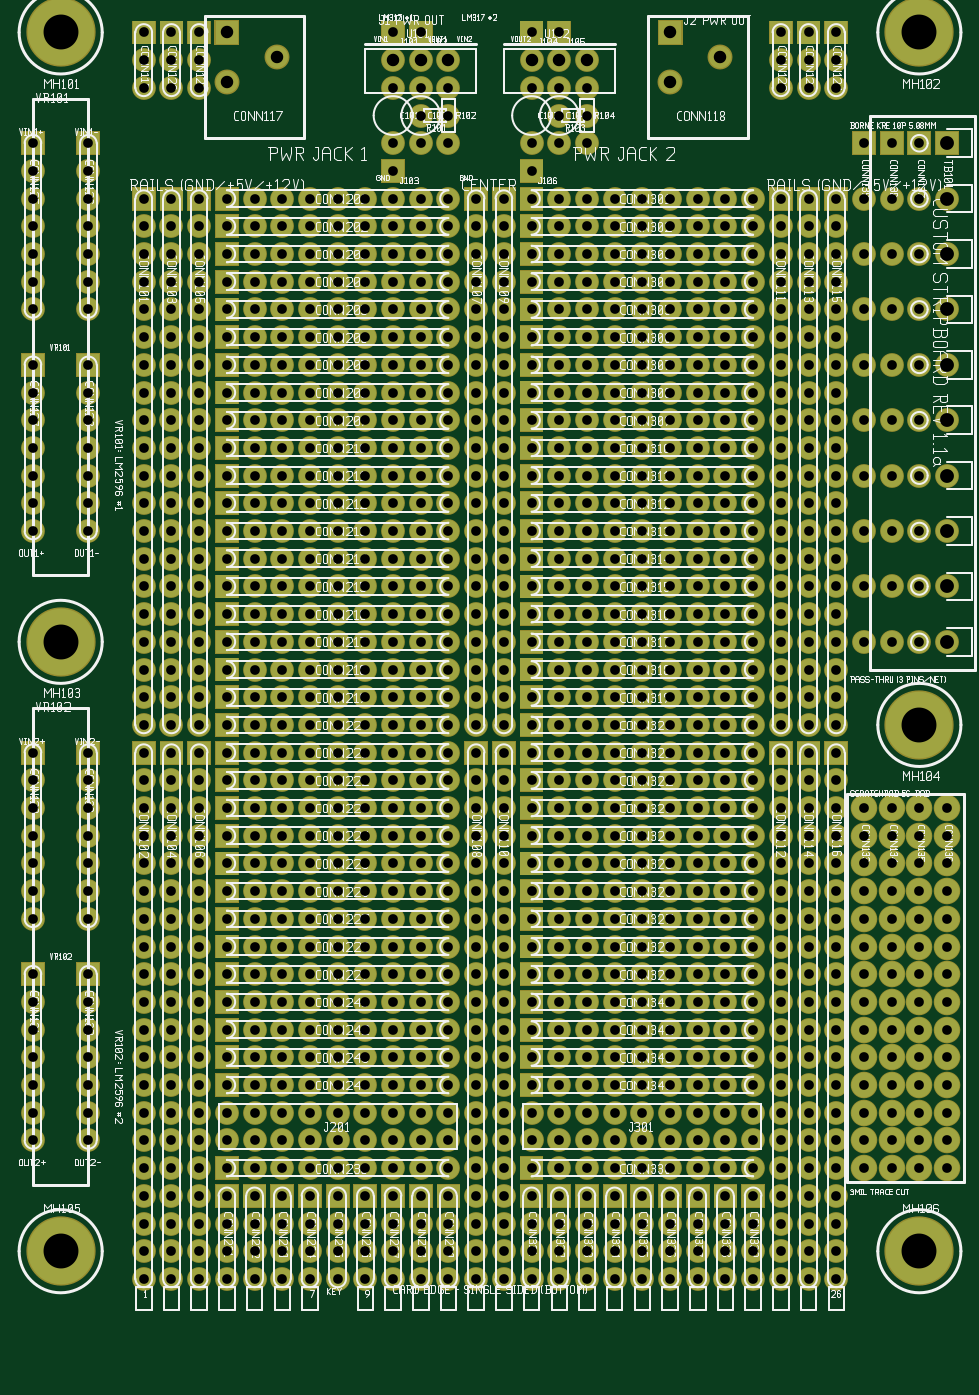
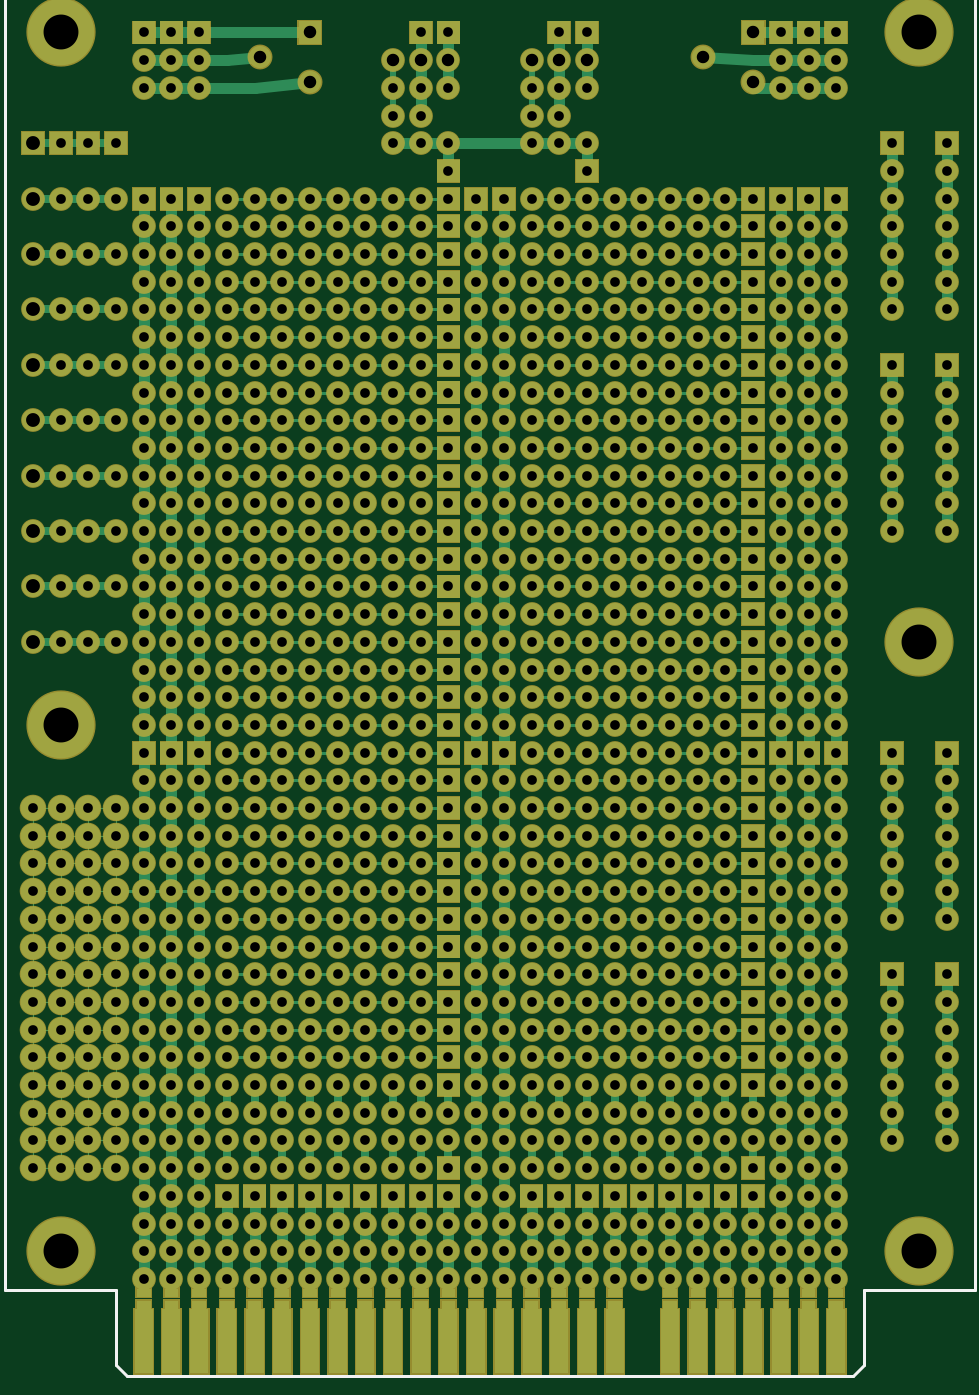
Circuit board: 7 layer files. Board 85.9 x 124.0 mm.
- top_copper: stripboard_rev1.1a.cmp (27181 bytes)
- drill: stripboard_rev1.1a.drd (20088 bytes)
- top_silk: stripboard_rev1.1a.plc (224585 bytes)
- bottom_silk: stripboard_rev1.1a.pls (594 bytes)
- bottom_copper: stripboard_rev1.1a.sol (41675 bytes)
- top_mask: stripboard_rev1.1a.stc (26892 bytes)
- bottom_mask: stripboard_rev1.1a.sts (32630 bytes)

=== top_copper: stripboard_rev1.1a.cmp (27181 bytes, source omitted) ===
=== drill: stripboard_rev1.1a.drd (20088 bytes, source omitted) ===
=== top_silk: stripboard_rev1.1a.plc (224585 bytes, source omitted) ===
=== bottom_silk: stripboard_rev1.1a.pls ===
G04 start of page 2 for group 18 layer_idx 6 *
G04 Title: Custom Stripboard Rev 1.1a, bottom_silk *
G04 Creator: pcb-rnd 3.1.6 *
G04 CreationDate: 2026-11-23 14:58:15 UTC *
G04 For: fred *
G04 Format: Gerber/RS-274X *
G04 PCB-Dimensions: 350000 505000 *
G04 PCB-Coordinate-Origin: lower left *
%MOIN*%
%FSLAX25Y25*%
%LNBOTTOM_SILK_NONE_18*%
%ADD90C,0.0100*%
G54D90*X0Y505000D02*X350000D01*
X40000Y4000D02*Y31000D01*
X0D01*
Y505000D01*
X310000Y31000D02*Y4000D01*
X306000Y0D02*X44000D01*
X40000Y4000D01*
X350000Y505000D02*Y31000D01*
X310000D01*
Y4000D02*X306000Y0D01*
M02*

=== bottom_copper: stripboard_rev1.1a.sol (41675 bytes, source omitted) ===
=== top_mask: stripboard_rev1.1a.stc (26892 bytes, source omitted) ===
=== bottom_mask: stripboard_rev1.1a.sts (32630 bytes, source omitted) ===
